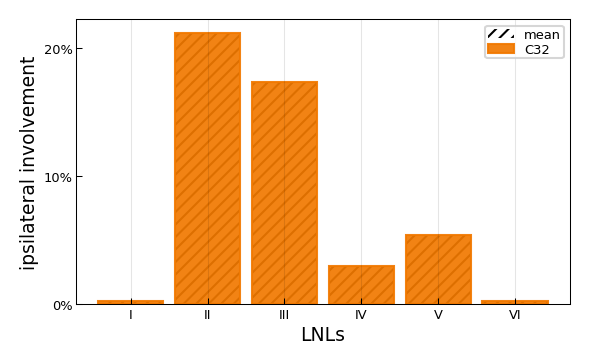

Values plotted in this chart, from the file beside it:
, C32, Larynx
I, 0.27, 0.27
II, 21.2, 21.2
III, 17.39, 17.39
IV, 2.99, 2.99
V, 5.43, 5.43
VI, 0.27, 0.27
